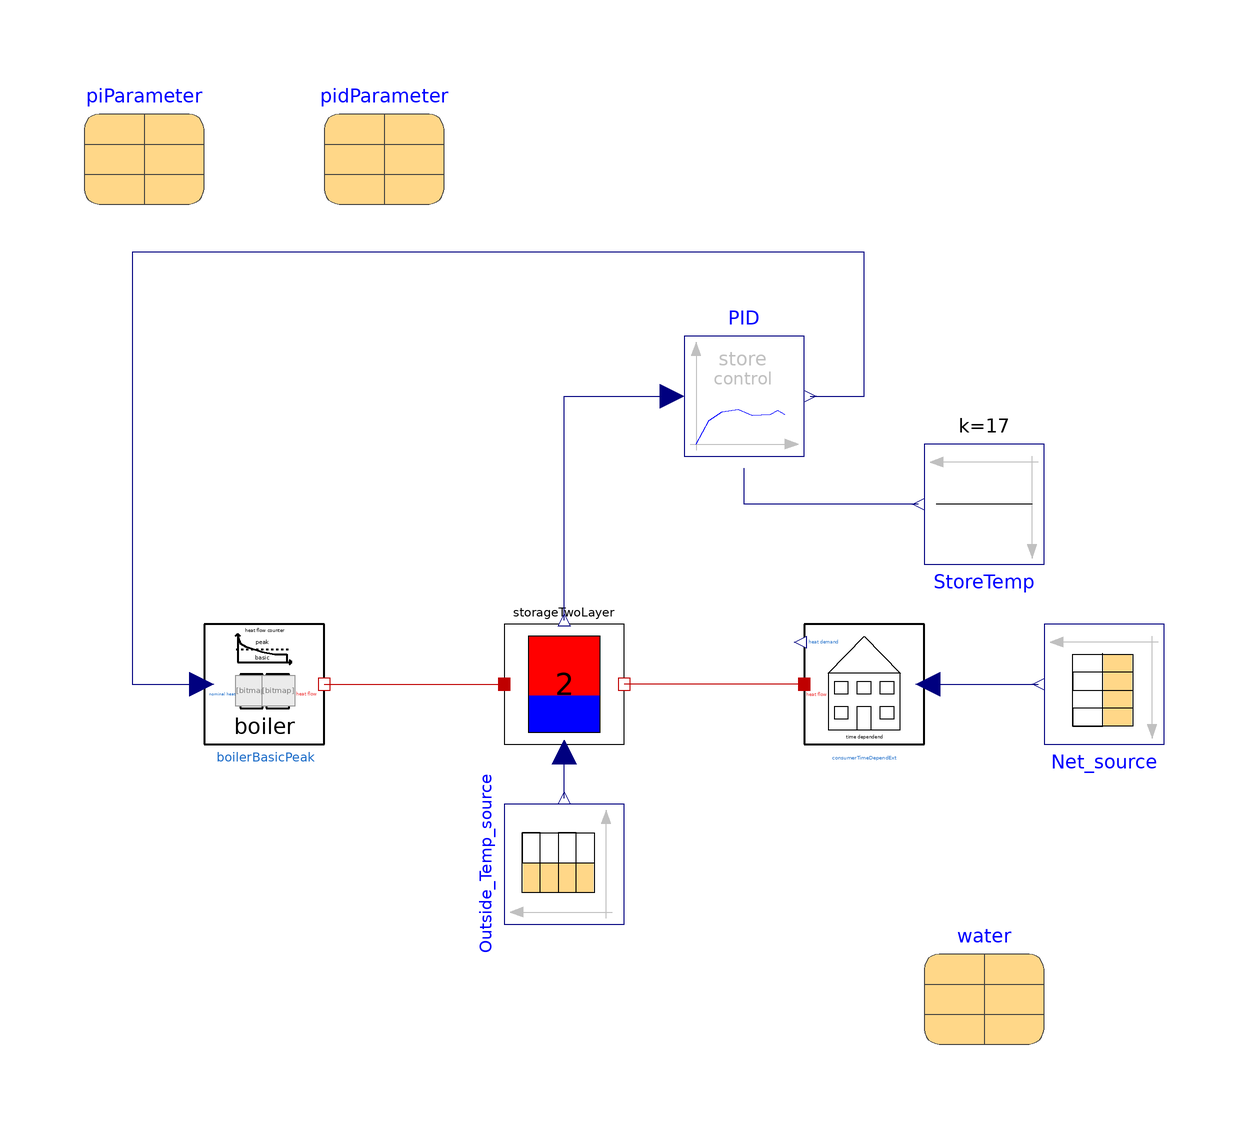

The Modelica model whose source follows is shown above as a component diagram (icons at their Placement, wires along their Line points).

model PidUse
  parameter String fileNameTemperature = Modelica.Utilities.Files.loadResource("modelica://DistrictHeating/Resources/Data/Outsidetemperature_original.txt")
    "File on which data is present" annotation(Dialog(loadSelector(filter = "Text files (*.txt)", caption = "Open text file to read parameters of the form \"name = value\"")));
  parameter String fileNameNetNew = Modelica.Utilities.Files.loadResource("modelica://DistrictHeating/Resources/Data/Net_original_changed.txt")
    "File on which data is present" annotation(Dialog(loadSelector(filter = "Text files (*.txt)", caption = "Open text file to read parameters of the form \"name = value\"")));

  DistrictHeating.Components.Consumers.ConsumerTimeDependExt
    consumerTimeDependExt
    annotation (Placement(transformation(extent={{40,-10},{60,10}})));
  Modelica.Thermal.FluidHeatFlow.Media.Water water
    annotation (Placement(transformation(extent={{60,-60},{80,-40}})));
  Modelica.Blocks.Sources.CombiTimeTable Net_source(
    tableOnFile=true,
    tableName="Netzleistung",
    columns={2,3,4,5,6,7},
    smoothness=Modelica.Blocks.Types.Smoothness.LinearSegments,
    fileName=fileNameNetNew)                                    annotation (
      Placement(transformation(
        extent={{-10,-10},{10,10}},
        rotation=180,
        origin={90,0})));
  Modelica.Blocks.Sources.CombiTimeTable Outside_Temp_source(
    tableOnFile=true,
    tableName="Aussentemperatur",
    columns={2,3,4,5,6,7},
    smoothness=Modelica.Blocks.Types.Smoothness.LinearSegments,
    fileName=fileNameTemperature)                               annotation (
      Placement(transformation(
        extent={{-10,-10},{10,10}},
        rotation=90,
        origin={0,-30})));
  DistrictHeating.Components.Boiler.BoilerBasicPeak boilerBasicPeak(
                                     Qpeak(displayUnit="kW") = 1000000, Qbase(
        displayUnit="kW") = 4000000,
    TimeFirstOrderBase=0.001,
    TimeFirstOrderPeak=0.001)
    annotation (Placement(transformation(extent={{-60,-10},{-40,10}})));
  DistrictHeating.Components.Control.PIDControlStorageFilling
                              PID(
    initType=Modelica.Blocks.Types.InitPID.InitialState,
    xi_start=0,
    xd_start=0,
    DelayTime=0,
  useExternVariable=false,
    Target_Store_Fill=17,
    k=pidParameter.k,
    Ti(displayUnit="h") = pidParameter.Ti,
    Td=pidParameter.Td,
    Nd=pidParameter.Nd)
    annotation (Placement(transformation(extent={{20,38},{40,58}})));
  Modelica.Blocks.Sources.Constant StoreTemp(k=17)     annotation (Placement(
        transformation(
        extent={{-10,-10},{10,10}},
        rotation=180,
        origin={70,30})));
  PidParameter pidParameter
    annotation (Placement(transformation(extent={{-40,80},{-20,100}})));
  DistrictHeating.Components.Storage.StorageTwoLayer storageTwoLayer(
    V=137,
    H=22,
    rho=water.rho,
    cp=water.cp,
    D(start=2),
    U=13,
    Hboard(start=17, fixed=true),
    Thigh=363.15,
    Tlow=313.15,
    Tref=313.15)
    annotation (Placement(transformation(extent={{-10,-10},{10,10}})));
  PiParameter piParameter(k=-606578, Ti=225391)
    annotation (Placement(transformation(extent={{-80,80},{-60,100}})));
equation
  connect(PID.y, boilerBasicPeak.nominal_heat) annotation (Line(points={{41,48},
        {50,48},{50,72},{-72,72},{-72,0},{-60.4,0}},   color={0,0,127}));
connect(consumerTimeDependExt.positive_heat_flow, Net_source.y[6])
  annotation (Line(points={{60.6,0},{70,0},{79,0}},        color={0,0,127}));
  connect(StoreTemp.y, PID.u1) annotation (Line(points={{59,30},{59,30},{30,30},
          {30,36}}, color={0,0,127}));
  connect(boilerBasicPeak.thermal_heat_flow, storageTwoLayer.port_a)
    annotation (Line(points={{-40,0},{-26,0},{-10,0}}, color={191,0,0}));
  connect(consumerTimeDependExt.heat_flow, storageTwoLayer.port_b)
    annotation (Line(points={{40,0},{26,0},{10,0}}, color={191,0,0}));
  connect(Outside_Temp_source.y[6], storageTwoLayer.u) annotation (Line(points={{
          7.21645e-016,-19},{0,-19},{0,-11.4}},            color={0,0,127}));
  connect(storageTwoLayer.y, PID.u) annotation (Line(points={{0,10.6},{0,10.6},{
          0,24},{0,48},{18,48}}, color={0,0,127}));
  annotation (
    Icon(coordinateSystem(preserveAspectRatio=false)),
    Diagram(coordinateSystem(preserveAspectRatio=false)),
    experiment(StopTime=2.4886e+007, Interval=60),
    __Dymola_experimentSetupOutput,
    Documentation(info="<html>
<p>This Model shows the use of the PI/ PID-Control unit. </p>
<p>For switching between both Control units change the parameter names in PID-object to choose between PI and PID Record.</p>
<p>In the given arrangement a (intern) constant store temperature target is given. </p>
<p>For an (extern) variable temperature change the Boolean parameter in PID and give an signal input for the temperature (In this model an extern StoreTemp object is shown, but it is not in use.)</p>
</html>"));
end PidUse;